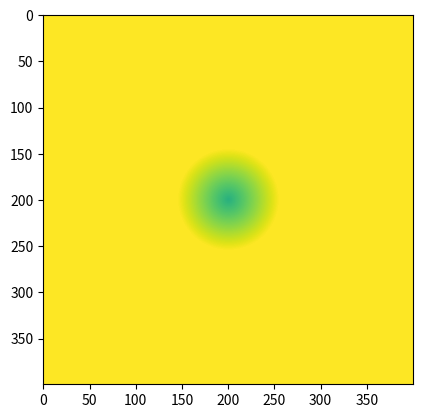

This chart was generated by the following Python code:
import numpy as np
import matplotlib.pyplot as plt
import matplotlib.animation as animation

figure = plt.figure()

x = np.arange(-200, 200) * .2
y = np.arange(-200, 200).reshape(-1, 1) * .2
base = np.hypot(x, y)

def imshow_func(frame, *fargs):
    return (plt.imshow(frame, norm=plt.Normalize(0, 30)),)

def pcolor_func(frame, *fargs):
    return (plt.pcolor(x, y, frame, norm=plt.Normalize(0, 30)),)

def pcolormesh_func(frame, *fargs):
    return (plt.pcolormesh(x, y, frame, norm=plt.Normalize(0, 30)),)

def gen_function_generator():
    for add in np.arange(20):
        yield base + add

# This was the only way I could think of to avoid memory leaking
_smart = []
for i in gen_function_generator():
    _smart.append((plt.imshow(i, norm=plt.Normalize(0, 30)),))
_smart_counter = 0
def smart_imshow_func(frame, *fargs):
    # (Ignores the frame)

    global _smart_counter
    data = _smart[_smart_counter]
    _smart_counter += 1
    _smart_counter = _smart_counter % len(_smart)
    return data

# Seems that 'imshow' with 'blit=True' has the best results
#
# All approaches seem to leak memory
im_ani = animation.FuncAnimation(
    figure,

    smart_imshow_func,
#     imshow_func,
#     pcolor_func,
#     pcolormesh_func,

    frames=gen_function_generator,

    interval=60,
    save_count=20,
    blit=True,
)

plt.show()
